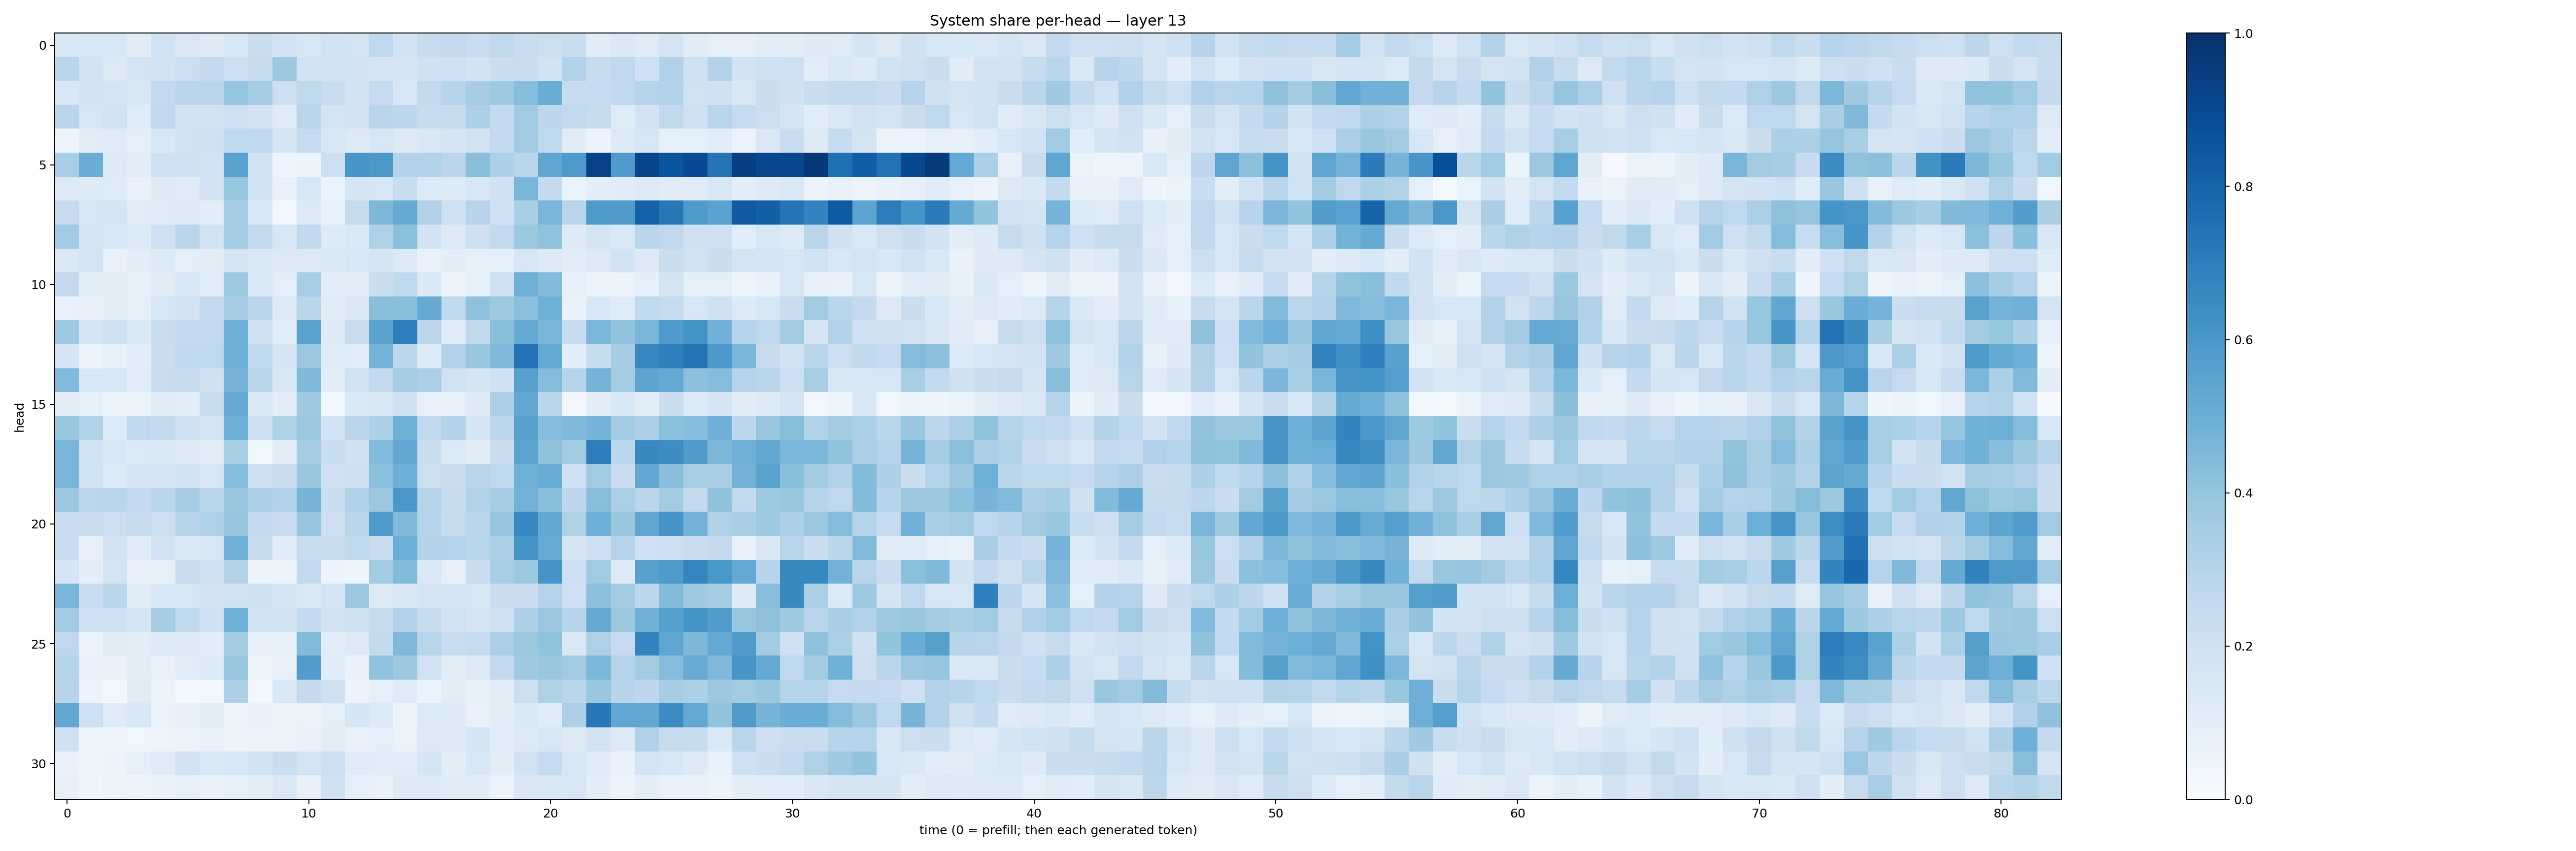

The file beside this chart, header and first rows:
0.15424609, 0.15692756, 0.16353233, 0.111803554, 0.1883644, 0.14099352, 0.12493351, 0.15679261, 0.22376266, 0.18570055, 0.16066414, 0.18472153, 0.17651542, 0.26834723, 0.18363146, 0.2419967, 0.25198728, 0.23094982, 0.27187577, 0.22975321, 0.21690767, 0.23133953, 0.11071739, 0.13881141
0.288, 0.1819, 0.1254, 0.1747, 0.1868, 0.2159, 0.2507, 0.2176, 0.242, 0.3783, 0.1951, 0.1919, 0.1801, 0.1655, 0.171, 0.201, 0.204, 0.1853, 0.2232, 0.2295, 0.1849, 0.313, 0.2388, 0.2694
0.1561, 0.1805, 0.1678, 0.1519, 0.2593, 0.2827, 0.2832, 0.3969, 0.3502, 0.212, 0.2711, 0.2318, 0.1874, 0.2482, 0.1548, 0.2604, 0.2964, 0.3498, 0.3722, 0.4329, 0.502, 0.2392, 0.2465, 0.263
0.2829, 0.1565, 0.1878, 0.1186, 0.2662, 0.1913, 0.1933, 0.2046, 0.1828, 0.1204, 0.2843, 0.1786, 0.1804, 0.2826, 0.2753, 0.2407, 0.2426, 0.3244, 0.2603, 0.3649, 0.2745, 0.2588, 0.2346, 0.1199
0.04906, 0.1034, 0.12, 0.091, 0.156, 0.1934, 0.207, 0.2721, 0.269, 0.1672, 0.2477, 0.1609, 0.1324, 0.1637, 0.1255, 0.1503, 0.1687, 0.1928, 0.2604, 0.36, 0.2683, 0.1111, 0.05849, 0.1329
0.3456, 0.5015, 0.1238, 0.102, 0.2081, 0.1997, 0.1875, 0.5526, 0.192, 0.0473, 0.05145, 0.2184, 0.6024, 0.5974, 0.3072, 0.3105, 0.2814, 0.4251, 0.3287, 0.2876, 0.5327, 0.5865, 0.9236, 0.5785
0.1315, 0.1211, 0.1205, 0.07201, 0.1213, 0.1207, 0.1831, 0.3921, 0.1854, 0.07038, 0.1614, 0.06271, 0.1714, 0.1568, 0.2322, 0.1341, 0.123, 0.1584, 0.1994, 0.4619, 0.2537, 0.06586, 0.1013, 0.1139
0.2435, 0.1601, 0.1691, 0.1033, 0.1205, 0.125, 0.1005, 0.3515, 0.1539, 0.03084, 0.128, 0.0778, 0.2423, 0.4533, 0.5175, 0.3164, 0.2027, 0.2964, 0.201, 0.3385, 0.4635, 0.2922, 0.5884, 0.5807
0.3643, 0.1679, 0.1529, 0.1334, 0.2089, 0.284, 0.1839, 0.3517, 0.2572, 0.1636, 0.2647, 0.1245, 0.1469, 0.324, 0.4195, 0.1868, 0.129, 0.2135, 0.2608, 0.3778, 0.4027, 0.125, 0.1737, 0.1475
0.1473, 0.1791, 0.07566, 0.1004, 0.1362, 0.08752, 0.1038, 0.17, 0.1384, 0.1308, 0.1258, 0.1386, 0.1599, 0.1671, 0.1254, 0.07463, 0.1015, 0.0843, 0.08905, 0.1567, 0.1243, 0.1034, 0.1327, 0.1842
0.2503, 0.09948, 0.09716, 0.08262, 0.1116, 0.1538, 0.1082, 0.3737, 0.142, 0.09279, 0.345, 0.102, 0.09852, 0.2255, 0.2633, 0.1383, 0.06002, 0.089, 0.2037, 0.492, 0.4409, 0.08485, 0.05277, 0.06186
0.07224, 0.08034, 0.1009, 0.09154, 0.1568, 0.1807, 0.2502, 0.3506, 0.2827, 0.1253, 0.2881, 0.1125, 0.143, 0.4222, 0.4228, 0.516, 0.2632, 0.4074, 0.3715, 0.4181, 0.4905, 0.06992, 0.1544, 0.1204
0.3713, 0.1667, 0.2079, 0.1468, 0.2279, 0.2564, 0.2581, 0.4974, 0.2074, 0.1074, 0.5476, 0.1248, 0.2285, 0.55, 0.6921, 0.2786, 0.121, 0.2634, 0.422, 0.5123, 0.4641, 0.2377, 0.4575, 0.4047
0.178, 0.05943, 0.08445, 0.1069, 0.223, 0.2645, 0.2718, 0.4985, 0.2692, 0.1682, 0.3801, 0.12, 0.1087, 0.4742, 0.275, 0.133, 0.3092, 0.389, 0.4464, 0.7439, 0.5222, 0.09859, 0.2405, 0.3497
0.442, 0.1595, 0.1589, 0.108, 0.2292, 0.24, 0.1984, 0.47, 0.2896, 0.1507, 0.4479, 0.1039, 0.1899, 0.2525, 0.3495, 0.3301, 0.1885, 0.171, 0.2001, 0.5608, 0.4342, 0.3027, 0.476, 0.3541
0.09766, 0.08504, 0.06264, 0.05949, 0.1129, 0.09698, 0.2289, 0.5156, 0.1481, 0.1013, 0.3689, 0.03696, 0.1376, 0.1516, 0.1972, 0.0726, 0.07343, 0.1238, 0.3343, 0.5288, 0.2839, 0.03369, 0.09404, 0.1554
0.3916, 0.3156, 0.1333, 0.2681, 0.2541, 0.201, 0.1744, 0.4991, 0.2162, 0.3237, 0.3751, 0.184, 0.282, 0.3308, 0.491, 0.2692, 0.307, 0.1693, 0.2758, 0.5567, 0.4328, 0.4465, 0.4738, 0.3574
0.4681, 0.1915, 0.1612, 0.1364, 0.1413, 0.1271, 0.1022, 0.3428, 0.03734, 0.09871, 0.3512, 0.2224, 0.2024, 0.4448, 0.5253, 0.2193, 0.1365, 0.111, 0.22, 0.5444, 0.4084, 0.3622, 0.6956, 0.2812
0.4665, 0.1915, 0.1329, 0.1758, 0.1658, 0.1936, 0.1578, 0.4335, 0.2167, 0.2227, 0.385, 0.2012, 0.2133, 0.4194, 0.4935, 0.2181, 0.2244, 0.285, 0.2733, 0.4894, 0.5062, 0.2025, 0.3634, 0.2309
0.3819, 0.2776, 0.2876, 0.2508, 0.2886, 0.3508, 0.2871, 0.3926, 0.335, 0.3091, 0.4688, 0.2189, 0.3233, 0.3803, 0.5991, 0.304, 0.2401, 0.3073, 0.3507, 0.4771, 0.4227, 0.2737, 0.4264, 0.3321
0.2295, 0.2213, 0.2179, 0.2345, 0.2169, 0.2931, 0.3218, 0.3956, 0.2607, 0.2285, 0.3969, 0.2125, 0.2814, 0.5836, 0.4476, 0.298, 0.2432, 0.2838, 0.3952, 0.6673, 0.5251, 0.3237, 0.4936, 0.3884
0.2323, 0.08141, 0.1833, 0.1135, 0.1829, 0.1385, 0.1608, 0.4821, 0.2405, 0.1145, 0.234, 0.2332, 0.2644, 0.2292, 0.4987, 0.3069, 0.3004, 0.2887, 0.3259, 0.6149, 0.508, 0.1674, 0.2133, 0.3009
0.1712, 0.1006, 0.1732, 0.07902, 0.08234, 0.2275, 0.1994, 0.3053, 0.05902, 0.05606, 0.2603, 0.05658, 0.04465, 0.3563, 0.4394, 0.1432, 0.07863, 0.2257, 0.3472, 0.3763, 0.6131, 0.212, 0.3672, 0.1319
0.4661, 0.2296, 0.2875, 0.1128, 0.1529, 0.1592, 0.1811, 0.1884, 0.1988, 0.1658, 0.1449, 0.1699, 0.3821, 0.1324, 0.1512, 0.1739, 0.1721, 0.1626, 0.2286, 0.2282, 0.3035, 0.2059, 0.4176, 0.358
0.3637, 0.2048, 0.2105, 0.1773, 0.3515, 0.2731, 0.202, 0.4878, 0.1855, 0.1876, 0.2578, 0.1939, 0.1982, 0.2404, 0.3128, 0.2421, 0.193, 0.1789, 0.2087, 0.3268, 0.3825, 0.3046, 0.5153, 0.3752
0.2661, 0.06128, 0.1099, 0.1014, 0.1336, 0.1299, 0.09789, 0.3563, 0.08028, 0.08586, 0.442, 0.1055, 0.1305, 0.2537, 0.4515, 0.2925, 0.2314, 0.25, 0.3335, 0.3756, 0.4036, 0.1474, 0.3238, 0.2473
0.3002, 0.07582, 0.06842, 0.09712, 0.07385, 0.105, 0.1232, 0.3942, 0.0474, 0.07099, 0.5747, 0.1169, 0.06975, 0.4044, 0.3777, 0.1884, 0.102, 0.1269, 0.2525, 0.3674, 0.3849, 0.3611, 0.4595, 0.3011
0.2968, 0.05519, 0.02674, 0.1127, 0.05908, 0.02488, 0.03024, 0.3248, 0.02567, 0.144, 0.2506, 0.2057, 0.05846, 0.09277, 0.1176, 0.05971, 0.1043, 0.07882, 0.1045, 0.2165, 0.3204, 0.2846, 0.3867, 0.2965
0.5271, 0.2104, 0.1207, 0.1533, 0.06433, 0.08174, 0.09671, 0.05027, 0.06678, 0.06119, 0.06596, 0.08968, 0.1657, 0.1331, 0.0519, 0.1367, 0.1242, 0.07688, 0.09807, 0.1396, 0.1155, 0.326, 0.7206, 0.5278
0.1994, 0.04488, 0.04516, 0.03455, 0.04889, 0.06157, 0.07224, 0.06141, 0.05188, 0.0653, 0.07582, 0.1051, 0.0771, 0.09155, 0.06435, 0.1298, 0.1327, 0.1644, 0.1074, 0.1288, 0.1621, 0.1231, 0.1817, 0.1276
0.07296, 0.04168, 0.05827, 0.08942, 0.1169, 0.1833, 0.145, 0.1618, 0.185, 0.2259, 0.1773, 0.216, 0.1177, 0.1069, 0.1055, 0.1697, 0.09976, 0.1534, 0.09853, 0.1911, 0.2475, 0.157, 0.1208, 0.06937
0.08203, 0.04511, 0.06284, 0.05767, 0.06916, 0.09304, 0.06883, 0.0868, 0.1027, 0.1462, 0.07985, 0.2054, 0.09364, 0.07073, 0.1288, 0.1353, 0.1094, 0.1169, 0.065, 0.1486, 0.1523, 0.1579, 0.1004, 0.06073
